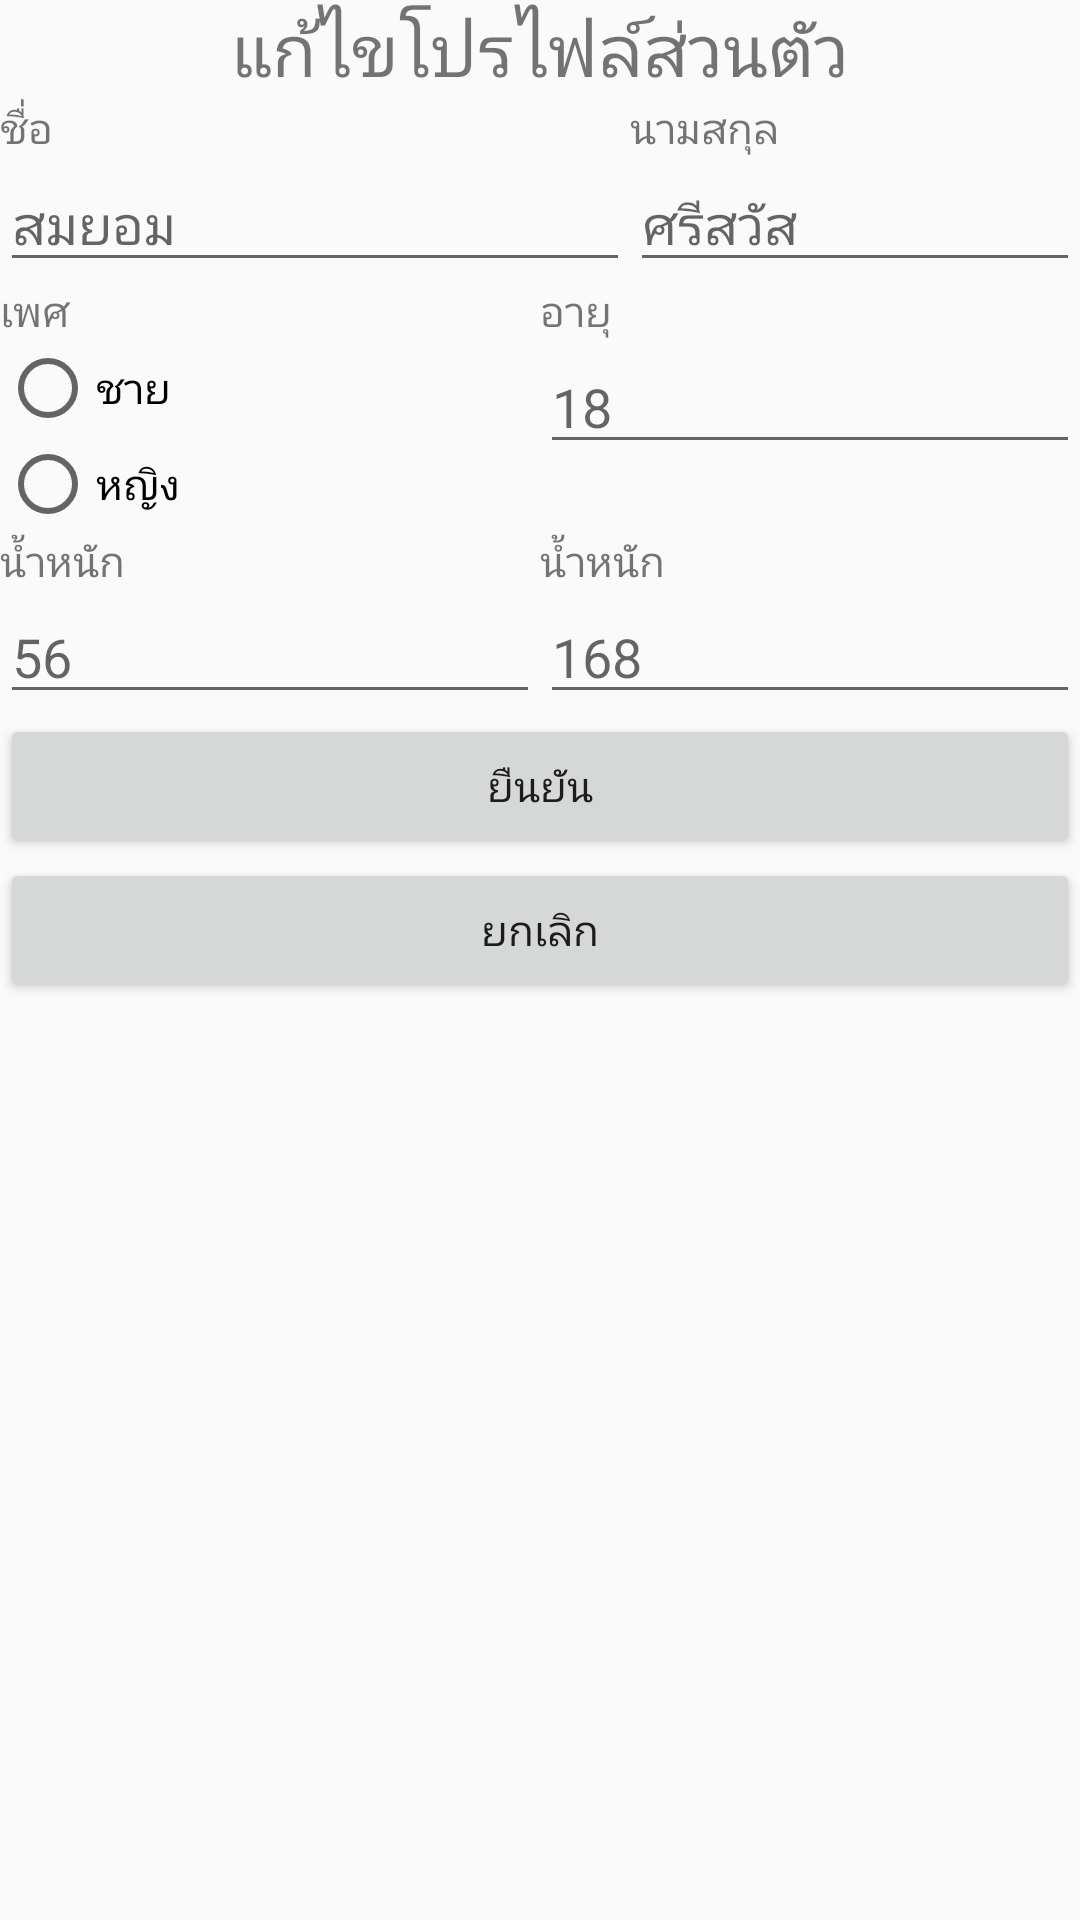

Android layout source for this screen:
<!-- AndroidManifest.xml: application theme AppTheme -->
<!-- res/layout/fragment_edit_profile.xml -->
<?xml version="1.0" encoding="utf-8"?>
<FrameLayout xmlns:android="http://schemas.android.com/apk/res/android"
    xmlns:app="http://schemas.android.com/apk/res-auto"
    xmlns:tools="http://schemas.android.com/tools"
    android:layout_width="match_parent"
    android:layout_height="match_parent"
    tools:context=".Flagment.EditProfileFragment">

    <LinearLayout
        android:layout_width="match_parent"
        android:layout_height="match_parent"
        android:gravity="center_horizontal"
        android:orientation="vertical">
        <ImageView
            android:id="@+id/imageView"
            android:layout_width="wrap_content"
            android:layout_height="wrap_content"
            android:src="@mipmap/ic_launcher" />
        <TextView
            android:id="@+id/textView2"
            android:layout_width="wrap_content"
            android:layout_height="wrap_content"
            android:textSize="24dp"
            android:text="@string/editProfile" />

        <LinearLayout
            android:layout_width="match_parent"
            android:layout_height="wrap_content"
            android:orientation="vertical">

            <LinearLayout
                android:layout_width="wrap_content"
                android:layout_height="wrap_content"
                android:orientation="horizontal">

                <LinearLayout
                    android:layout_width="match_parent"
                    android:layout_height="match_parent"
                    android:orientation="vertical">

                    <TextView
                        android:id="@+id/textView3"
                        android:layout_width="match_parent"
                        android:layout_height="wrap_content"
                        android:text="@string/firstname" />

                    <EditText
                        android:id="@+id/txt_firstname"
                        android:layout_width="match_parent"
                        android:layout_height="wrap_content"
                        android:ems="10"
                        android:hint="@string/firstname_edit"
                        android:inputType="textPersonName" />
                </LinearLayout>

                <LinearLayout
                    android:layout_width="match_parent"
                    android:layout_height="match_parent"
                    android:orientation="vertical">

                    <TextView
                        android:id="@+id/textView4"
                        android:layout_width="match_parent"
                        android:layout_height="wrap_content"
                        android:text="@string/lastname" />

                    <EditText
                        android:id="@+id/txt_lastname"
                        android:layout_width="match_parent"
                        android:layout_height="wrap_content"
                        android:ems="10"
                        android:hint="@string/lastname_edit"
                        android:inputType="textPersonName" />
                </LinearLayout>
            </LinearLayout>

            <LinearLayout
                android:layout_width="match_parent"
                android:layout_height="wrap_content"
                android:weightSum="2"
                android:orientation="horizontal">
                <LinearLayout
                    android:layout_width="match_parent"
                    android:layout_height="match_parent"
                    android:layout_weight="1"
                    android:orientation="vertical">

                    <TextView
                        android:id="@+id/textView5"
                        android:layout_width="match_parent"
                        android:layout_height="wrap_content"
                        android:text="@string/gender" />

                    <RadioGroup
                        android:layout_width="match_parent"
                        android:layout_height="match_parent">

                        <RadioButton
                            android:id="@+id/radioButton"
                            android:layout_width="match_parent"
                            android:layout_height="wrap_content"
                            android:text="@string/male" />

                        <RadioButton
                            android:id="@+id/radioButton2"
                            android:layout_width="match_parent"
                            android:layout_height="wrap_content"
                            android:text="@string/female" />
                    </RadioGroup>
                </LinearLayout>

                <LinearLayout
                    android:layout_width="match_parent"
                    android:layout_height="match_parent"
                    android:layout_weight="1"
                    android:orientation="vertical">

                    <TextView
                        android:id="@+id/textView6"
                        android:layout_width="match_parent"
                        android:layout_height="wrap_content"
                        android:text="@string/age" />

                    <EditText
                        android:id="@+id/editText5"
                        android:layout_width="match_parent"
                        android:layout_height="wrap_content"
                        android:ems="10"
                        android:hint="18"
                        android:inputType="textPersonName" />
                </LinearLayout>
            </LinearLayout>

            <LinearLayout
                android:layout_width="match_parent"
                android:layout_height="wrap_content"
                android:weightSum="2"
                android:orientation="horizontal">

                <LinearLayout
                    android:layout_width="match_parent"
                    android:layout_height="match_parent"
                    android:layout_weight="1"
                    android:weightSum="2"
                    android:orientation="vertical">

                    <TextView
                        android:id="@+id/textView7"
                        android:layout_width="wrap_content"
                        android:layout_height="wrap_content"
                        android:layout_weight="1"
                        android:text="@string/weight" />

                    <EditText
                        android:id="@+id/txt_weight"
                        android:layout_width="wrap_content"
                        android:layout_height="wrap_content"
                        android:layout_weight="1"
                        android:ems="10"
                        android:inputType="textPersonName"
                        android:hint="56" />
                </LinearLayout>

                <LinearLayout
                    android:layout_width="match_parent"
                    android:layout_height="match_parent"
                    android:layout_weight="1"
                    android:weightSum="2"
                    android:orientation="vertical">

                    <TextView
                        android:id="@+id/textView8"
                        android:layout_width="match_parent"
                        android:layout_height="wrap_content"
                        android:text="@string/weight" />

                    <EditText
                        android:id="@+id/txt_height"
                        android:layout_width="match_parent"
                        android:layout_height="wrap_content"
                        android:ems="10"
                        android:inputType="textPersonName"
                        android:hint="168" />
                </LinearLayout>
            </LinearLayout>
        </LinearLayout>

        <Button
            android:id="@+id/btn_confirm"
            android:layout_width="match_parent"
            android:layout_height="wrap_content"
            android:text="@string/confirm" />

        <Button
            android:id="@+id/btn_cancel"
            android:layout_width="match_parent"
            android:layout_height="wrap_content"
            android:text="@string/cancel" />

    </LinearLayout>
</FrameLayout>
<!-- resources referenced by this layout -->
<resources>
  <string name="age">อายุ</string>weight
  <string name="cancel">ยกเลิก</string>
  <string name="confirm">ยืนยัน</string>
  <string name="editProfile">แก้ไขโปรไฟล์ส่วนตัว</string>
  <string name="female">หญิง</string>
  <string name="firstname">ชื่อ</string>
  <string name="firstname_edit">สมยอม</string>
  <string name="gender">เพศ</string>
  <string name="lastname">นามสกุล</string>
  <string name="lastname_edit">ศรีสวัส</string>
  <string name="male">ชาย</string>
  <string name="weight">น้ำหนัก</string>
  <style name="AppTheme" parent="Theme.AppCompat.Light.DarkActionBar">
          
          <item name="colorPrimary">@color/colorPrimary</item>
          <item name="colorPrimaryDark">@color/colorPrimaryDark</item>
          <item name="colorAccent">@color/colorAccent</item>
      </style>
  <color name="colorPrimary">#6200EE</color>
  <color name="colorPrimaryDark">#3700B3</color>
  <color name="colorAccent">#03DAC5</color>
</resources>
